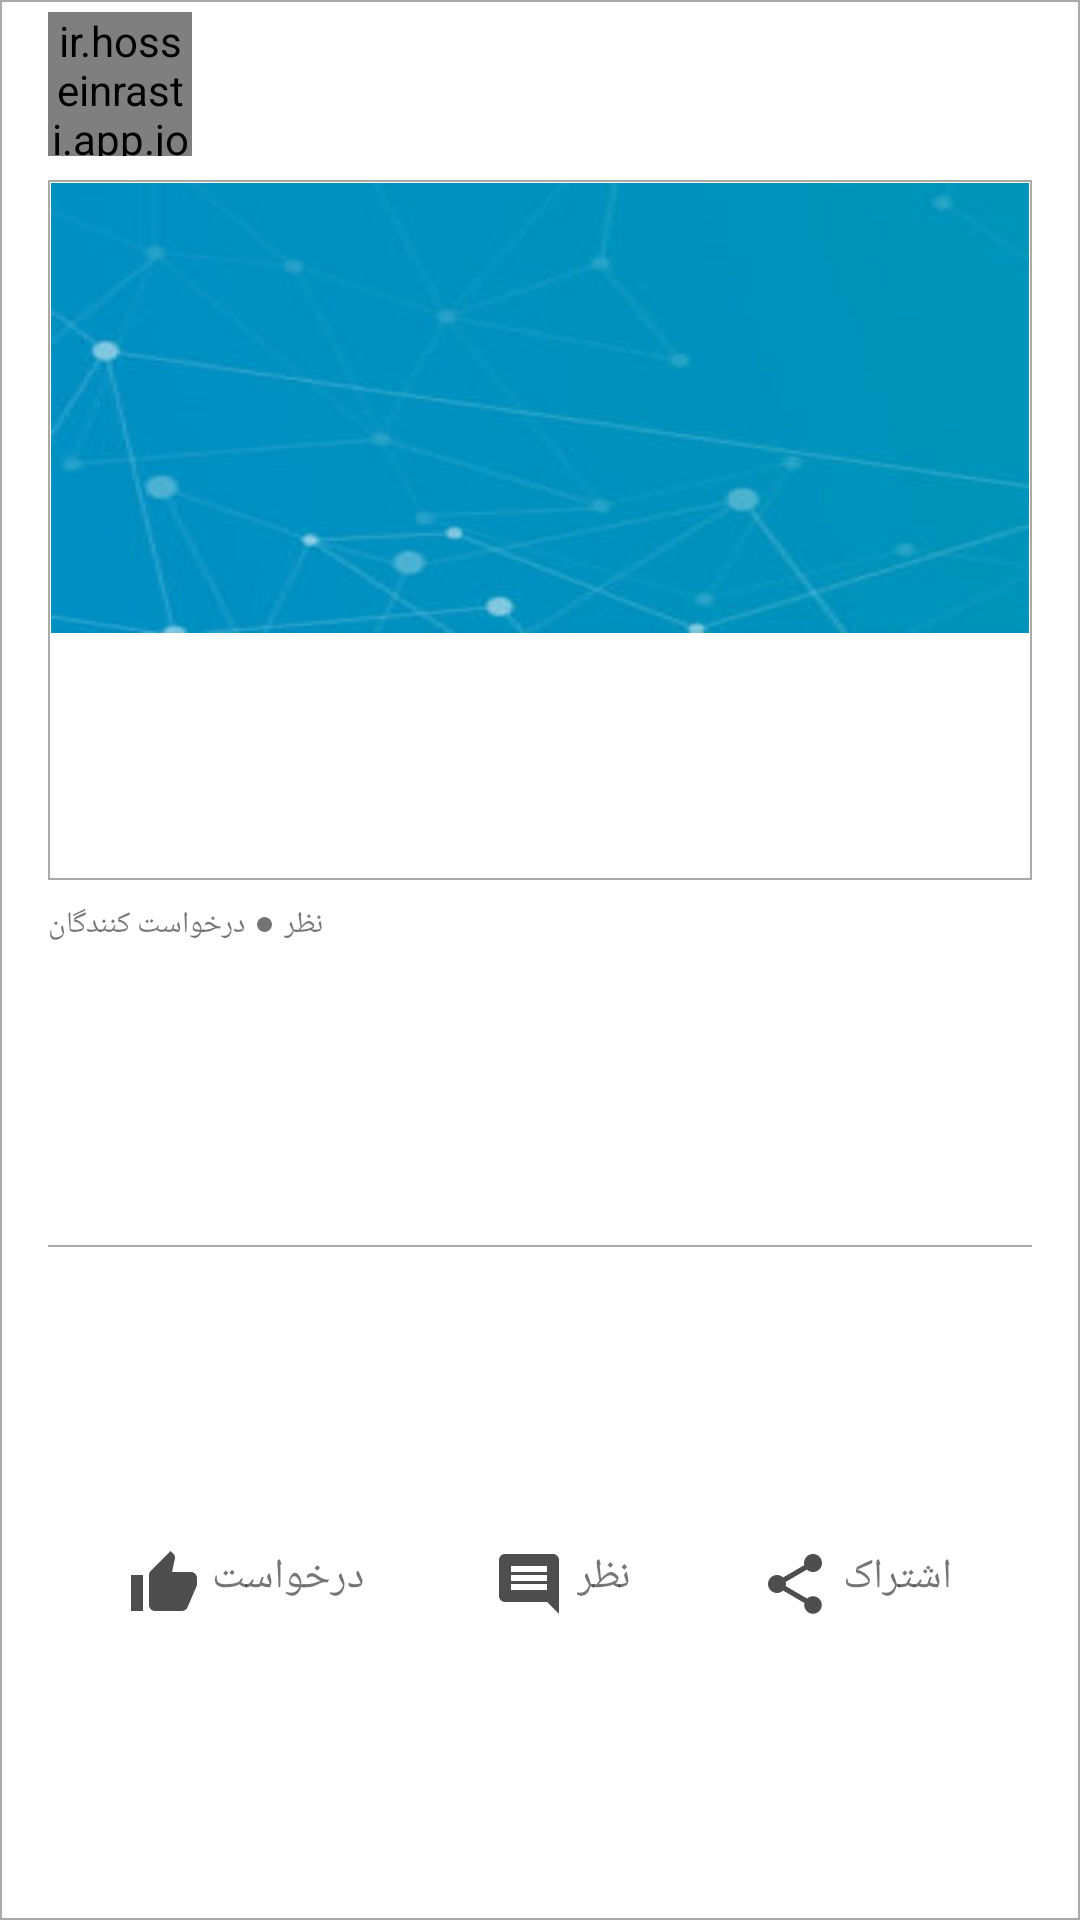

Produce the Android XML layout that renders to this screen, including the resource entries it uses.
<!-- AndroidManifest.xml: application theme AppTheme -->
<!-- res/layout/adapter_item_job.xml -->
<?xml version="1.0" encoding="utf-8"?>
<androidx.constraintlayout.widget.ConstraintLayout
    xmlns:android="http://schemas.android.com/apk/res/android"
    xmlns:app="http://schemas.android.com/apk/res-auto"
    xmlns:tools="http://schemas.android.com/tools"
    android:layout_width="match_parent"
    android:layout_height="wrap_content"
    android:layout_marginBottom="@dimen/margin_8"
    android:background="@drawable/shape_square"
    android:textDirection="rtl">

    <LinearLayout
        android:id="@+id/itemRootUser"
        android:layout_width="match_parent"
        android:layout_height="wrap_content"
        android:layout_marginEnd="16dp"
        android:layout_marginStart="16dp"
        android:layout_marginTop="@dimen/margin_4"
        android:gravity="center"
        android:orientation="horizontal"
        app:layout_constraintEnd_toEndOf="parent"
        app:layout_constraintStart_toStartOf="parent"
        app:layout_constraintTop_toTopOf="parent">

        <ir.hosseinrasti.app.jobjo.utils.CircleImageView
            android:id="@+id/imgUserProfile"
            android:layout_width="48dp"
            android:layout_height="48dp"
            android:scaleType="centerCrop"
            android:src="@mipmap/ic_launcher"/>

        <TextView
            android:id="@+id/itemJobNameCreator"
            android:layout_width="0dp"
            android:layout_height="wrap_content"
            android:layout_marginStart="@dimen/margin_4"
            android:layout_weight="1"
            android:textSize="16sp"/>

    </LinearLayout>

    <include
        android:id="@+id/include"
        layout="@layout/form_item_job_middle"
        android:layout_width="match_parent"
        android:layout_height="wrap_content"
        android:layout_marginEnd="16dp"
        android:layout_marginStart="16dp"
        android:layout_marginTop="8dp"
        app:layout_constraintEnd_toEndOf="parent"
        app:layout_constraintStart_toStartOf="parent"
        app:layout_constraintTop_toBottomOf="@+id/itemRootUser"/>

    <LinearLayout
        android:id="@+id/linearLayout4"
        android:layout_width="match_parent"
        android:layout_height="wrap_content"
        android:layout_marginEnd="16dp"
        android:layout_marginStart="16dp"
        android:layout_marginTop="8dp"
        android:gravity="center_vertical"
        android:orientation="horizontal"
        app:layout_constraintEnd_toEndOf="parent"
        app:layout_constraintStart_toStartOf="parent"
        app:layout_constraintTop_toBottomOf="@+id/include">


        <TextView
            android:id="@+id/txtCountJobApply"
            android:layout_width="wrap_content"
            android:layout_height="wrap_content"
            android:textSize="@dimen/text_sheet_size_small_10"/>

        <TextView
            android:id="@+id/txtJobApply"
            android:layout_width="wrap_content"
            android:layout_height="wrap_content"
            android:text="@string/str_apply"
            android:textSize="@dimen/text_sheet_size_small_10"/>

        <LinearLayout
            android:layout_width="5dp"
            android:layout_height="5dp"
            android:layout_marginEnd="@dimen/margin_4"
            android:layout_marginStart="@dimen/margin_4"
            android:background="@drawable/shape_dot"/>

        <TextView
            android:id="@+id/txtCountJobComment"
            android:layout_width="wrap_content"
            android:layout_height="wrap_content"
            android:textSize="@dimen/text_sheet_size_small_10"/>

        <TextView
            android:id="@+id/txtJobComment"
            android:layout_width="wrap_content"
            android:layout_height="wrap_content"
            android:text="@string/str_comment"
            android:textSize="@dimen/text_sheet_size_small_10"/>

    </LinearLayout>

    <LinearLayout
        android:id="@+id/divider"
        android:layout_width="match_parent"
        android:layout_height="0.5dp"
        android:layout_marginBottom="8dp"
        android:layout_marginEnd="16dp"
        android:layout_marginStart="16dp"
        android:layout_marginTop="8dp"
        android:background="@drawable/shape_divider"
        android:orientation="vertical"
        app:layout_constraintBottom_toTopOf="@+id/include2"
        app:layout_constraintTop_toBottomOf="@+id/linearLayout4"/>

    <include
        android:id="@+id/include2"
        layout="@layout/form_item_job_button"
        android:layout_width="match_parent"
        android:layout_height="wrap_content"
        android:layout_marginBottom="8dp"
        android:layout_marginEnd="16dp"
        android:layout_marginStart="16dp"
        app:layout_constraintBottom_toBottomOf="parent"
        app:layout_constraintEnd_toEndOf="parent"
        app:layout_constraintStart_toStartOf="parent"
        app:layout_constraintTop_toBottomOf="@+id/divider"/>

</androidx.constraintlayout.widget.ConstraintLayout>
<!-- res/layout/form_item_job_middle.xml (included above) -->
<?xml version="1.0" encoding="utf-8"?>
<androidx.constraintlayout.widget.ConstraintLayout
    xmlns:android="http://schemas.android.com/apk/res/android"
    xmlns:app="http://schemas.android.com/apk/res-auto"
    xmlns:tools="http://schemas.android.com/tools"
    android:layout_width="match_parent"
    android:layout_height="wrap_content"
    android:paddingTop="1dp"
    android:background="@drawable/shape_square">


    <ImageView
        android:id="@+id/imgUserJobPic"
        android:layout_width="match_parent"
        android:layout_height="@dimen/size_pic_job"
        android:layout_margin="1dp"
        android:minHeight="@dimen/size_pic_job"
        android:scaleType="fitXY"
        android:src="@drawable/bg_profile"
        app:layout_constraintEnd_toEndOf="parent"/>

    <TextView
        android:id="@+id/itemJobName"
        android:layout_width="match_parent"
        android:layout_height="wrap_content"
        android:layout_marginEnd="8dp"
        android:layout_marginStart="8dp"
        android:layout_marginTop="8dp"
        android:textSize="@dimen/text_sheet_size_medium"
        app:layout_constraintEnd_toEndOf="parent"
        app:layout_constraintStart_toStartOf="parent"
        app:layout_constraintTop_toBottomOf="@+id/imgUserJobPic"/>

    <TextView
        android:id="@+id/itemJobWorkGroup"
        android:layout_width="match_parent"
        android:layout_height="wrap_content"
        android:layout_marginEnd="8dp"
        android:layout_marginStart="8dp"
        android:layout_marginTop="4dp"
        android:textSize="@dimen/text_sheet_size_small_14"
        app:layout_constraintEnd_toEndOf="parent"
        app:layout_constraintStart_toStartOf="parent"
        app:layout_constraintTop_toBottomOf="@+id/itemJobName"/>

    <TextView
        android:id="@+id/itemJobAddress"
        android:layout_width="match_parent"
        android:layout_height="wrap_content"
        android:layout_marginBottom="4dp"
        android:layout_marginEnd="8dp"
        android:layout_marginStart="8dp"
        android:layout_marginTop="4dp"
        android:textSize="@dimen/text_sheet_size_small_14"
        app:layout_constraintBottom_toBottomOf="parent"
        app:layout_constraintEnd_toEndOf="parent"
        app:layout_constraintStart_toStartOf="parent"
        app:layout_constraintTop_toBottomOf="@+id/itemJobWorkGroup"/>


</androidx.constraintlayout.widget.ConstraintLayout>
<!-- res/layout/form_item_job_button.xml (included above) -->
<?xml version="1.0" encoding="utf-8"?>
<androidx.constraintlayout.widget.ConstraintLayout
    xmlns:android="http://schemas.android.com/apk/res/android"
    xmlns:app="http://schemas.android.com/apk/res-auto"
    xmlns:tools="http://schemas.android.com/tools"
    android:layout_width="match_parent"
    android:layout_height="wrap_content">

    <LinearLayout
        android:id="@+id/userJobApply"
        android:layout_width="wrap_content"
        android:layout_height="wrap_content"
        android:layout_marginEnd="8dp"
        android:gravity="center"
        android:orientation="horizontal"
        app:layout_constraintEnd_toStartOf="@+id/userJobComment"
        app:layout_constraintStart_toStartOf="parent">

        <ImageView
            android:id="@+id/imgUserJobApply"
            android:layout_width="wrap_content"
            android:layout_height="wrap_content"
            android:src="@drawable/ic_apply"/>

        <TextView
            android:id="@+id/txtUserJobApply"
            android:layout_width="wrap_content"
            android:layout_height="match_parent"
            android:layout_marginStart="@dimen/margin_4"
            android:text="@string/srt_apply_job"
            android:textSize="@dimen/text_sheet_size_small_14"/>

    </LinearLayout>

    <LinearLayout
        android:id="@+id/userJobComment"
        android:layout_width="wrap_content"
        android:layout_height="wrap_content"
        android:layout_marginEnd="8dp"
        android:layout_marginStart="8dp"
        android:gravity="center"
        android:orientation="horizontal"
        app:layout_constraintEnd_toStartOf="@+id/userJobShare"
        app:layout_constraintStart_toEndOf="@+id/userJobApply">

        <ImageView
            android:id="@+id/imgUserJobComment"
            android:layout_width="wrap_content"
            android:layout_height="wrap_content"
            android:src="@drawable/ic_comment"/>

        <TextView
            android:id="@+id/txtUserJobComment"
            android:layout_width="wrap_content"
            android:layout_height="match_parent"
            android:layout_marginStart="@dimen/margin_4"
            android:text="@string/str_comment"
            android:textSize="@dimen/text_sheet_size_small_14"/>

    </LinearLayout>

    <LinearLayout
        android:id="@+id/userJobShare"
        android:layout_width="wrap_content"
        android:layout_height="wrap_content"
        android:layout_marginStart="8dp"
        android:gravity="center"
        android:orientation="horizontal"
        app:layout_constraintEnd_toEndOf="parent"
        app:layout_constraintStart_toEndOf="@+id/userJobComment">

        <ImageView
            android:id="@+id/imgUserJobShare"
            android:layout_width="wrap_content"
            android:layout_height="wrap_content"
            android:src="@drawable/ic_share"/>

        <TextView
            android:id="@+id/txtUserJobShare"
            android:layout_width="wrap_content"
            android:layout_height="match_parent"
            android:layout_marginStart="@dimen/margin_4"
            android:text="@string/str_share"
            android:textSize="@dimen/text_sheet_size_small_14"/>

    </LinearLayout>


    <LinearLayout
        android:id="@+id/rootAccessManager"
        android:layout_width="match_parent"
        android:layout_height="wrap_content"
        android:layout_marginTop="8dp"
        android:background="@drawable/shape_square"
        android:gravity="center"
        android:orientation="horizontal"
        android:padding="@dimen/margin_4"
        android:visibility="gone"
        app:layout_constraintEnd_toEndOf="parent"
        app:layout_constraintStart_toStartOf="parent"
        app:layout_constraintTop_toBottomOf="@+id/userJobApply">

        <ImageView
            android:id="@+id/imgDeleteAccessManager"
            android:layout_width="24dp"
            android:layout_height="24dp"
            android:layout_weight="1"
            android:src="@drawable/ic_delete"/>

        <ImageView
            android:id="@+id/imgModifyAccessManager"
            android:layout_width="24dp"
            android:layout_height="24dp"
            android:layout_weight="1"
            android:src="@drawable/ic_edit"/>

    </LinearLayout>

</androidx.constraintlayout.widget.ConstraintLayout>
<!-- resources referenced by this layout -->
<resources>
  <dimen name="margin_4">4dp</dimen>
  <dimen name="margin_8">8dp</dimen>
  <dimen name="size_pic_job">150dp</dimen>
  <dimen name="text_sheet_size_medium">18sp</dimen>
  <dimen name="text_sheet_size_small_10">10sp</dimen>
  <dimen name="text_sheet_size_small_14">14sp</dimen>
  <!-- drawable ic_apply (drawable) -->
  <vector xmlns:android="http://schemas.android.com/apk/res/android"
          android:width="24dp"
          android:height="24dp"
          android:viewportWidth="24.0"
          android:viewportHeight="24.0">
      <path
          android:fillColor="#4e4e4e"
          android:pathData="M1,21h4L5,9L1,9v12zM23,10c0,-1.1 -0.9,-2 -2,-2h-6.31l0.95,-4.57 0.03,-0.32c0,-0.41 -0.17,-0.79 -0.44,-1.06L14.17,1 7.59,7.59C7.22,7.95 7,8.45 7,9v10c0,1.1 0.9,2 2,2h9c0.83,0 1.54,-0.5 1.84,-1.22l3.02,-7.05c0.09,-0.23 0.14,-0.47 0.14,-0.73v-1.91l-0.01,-0.01L23,10z"/>
  </vector>
  <!-- drawable ic_comment (drawable) -->
  <vector xmlns:android="http://schemas.android.com/apk/res/android"
          android:width="24dp"
          android:height="24dp"
          android:viewportWidth="24.0"
          android:viewportHeight="24.0">
      <path
          android:fillColor="#4e4e4e"
          android:pathData="M21.99,4c0,-1.1 -0.89,-2 -1.99,-2L4,2c-1.1,0 -2,0.9 -2,2v12c0,1.1 0.9,2 2,2h14l4,4 -0.01,-18zM18,14L6,14v-2h12v2zM18,11L6,11L6,9h12v2zM18,8L6,8L6,6h12v2z"/>
  </vector>
  <!-- drawable ic_delete (drawable) -->
  <vector xmlns:android="http://schemas.android.com/apk/res/android"
          android:width="24dp"
          android:height="24dp"
          android:viewportWidth="24.0"
          android:viewportHeight="24.0">
      <path
          android:fillColor="#4e4e4e"
          android:pathData="M6,19c0,1.1 0.9,2 2,2h8c1.1,0 2,-0.9 2,-2V7H6v12zM19,4h-3.5l-1,-1h-5l-1,1H5v2h14V4z"/>
  </vector>
  <!-- drawable ic_edit (drawable) -->
  <vector xmlns:android="http://schemas.android.com/apk/res/android"
          android:width="24dp"
          android:height="24dp"
          android:viewportWidth="24.0"
          android:viewportHeight="24.0">
      <path
          android:fillColor="#4e4e4e"
          android:pathData="M3,17.25V21h3.75L17.81,9.94l-3.75,-3.75L3,17.25zM20.71,7.04c0.39,-0.39 0.39,-1.02 0,-1.41l-2.34,-2.34c-0.39,-0.39 -1.02,-0.39 -1.41,0l-1.83,1.83 3.75,3.75 1.83,-1.83z"/>
  </vector>
  <!-- drawable shape_divider (drawable) -->
  <?xml version="1.0" encoding="utf-8"?>
  <shape xmlns:android="http://schemas.android.com/apk/res/android">
  
      <solid android:color="#aaa"/>
  </shape>
  <!-- drawable shape_dot (drawable) -->
  <?xml version="1.0" encoding="utf-8"?>
  <shape xmlns:android="http://schemas.android.com/apk/res/android"
         android:shape="oval">
  
      <solid android:color="#737373"/>
  
  </shape>
  <!-- drawable shape_square (drawable) -->
  <?xml version="1.0" encoding="utf-8"?>
  <shape xmlns:android="http://schemas.android.com/apk/res/android"
         android:shape="rectangle">
  
      <stroke
          android:width="0.5dp"
          android:color="#aaa"/>
  
      <solid android:color="@color/white"/>
  
  </shape>
  <string name="srt_apply_job">درخواست</string>
  <string name="str_apply">درخواست کنندگان</string>
  <string name="str_comment">نظر</string>
  <string name="str_share">اشتراک</string>
  <style name="AppTheme" parent="Theme.AppCompat.Light.NoActionBar">
          
          <item name="colorPrimary">@color/colorPrimary</item>
          <item name="colorPrimaryDark">@color/colorPrimaryDark</item>
          <item name="colorAccent">@color/colorAccent</item>
      </style>
  <color name="white">#fff</color>
  <color name="colorPrimary">#0077B5</color>
  <color name="colorPrimaryDark">#01579B</color>
  <color name="colorAccent">#0077B5</color>
</resources>
